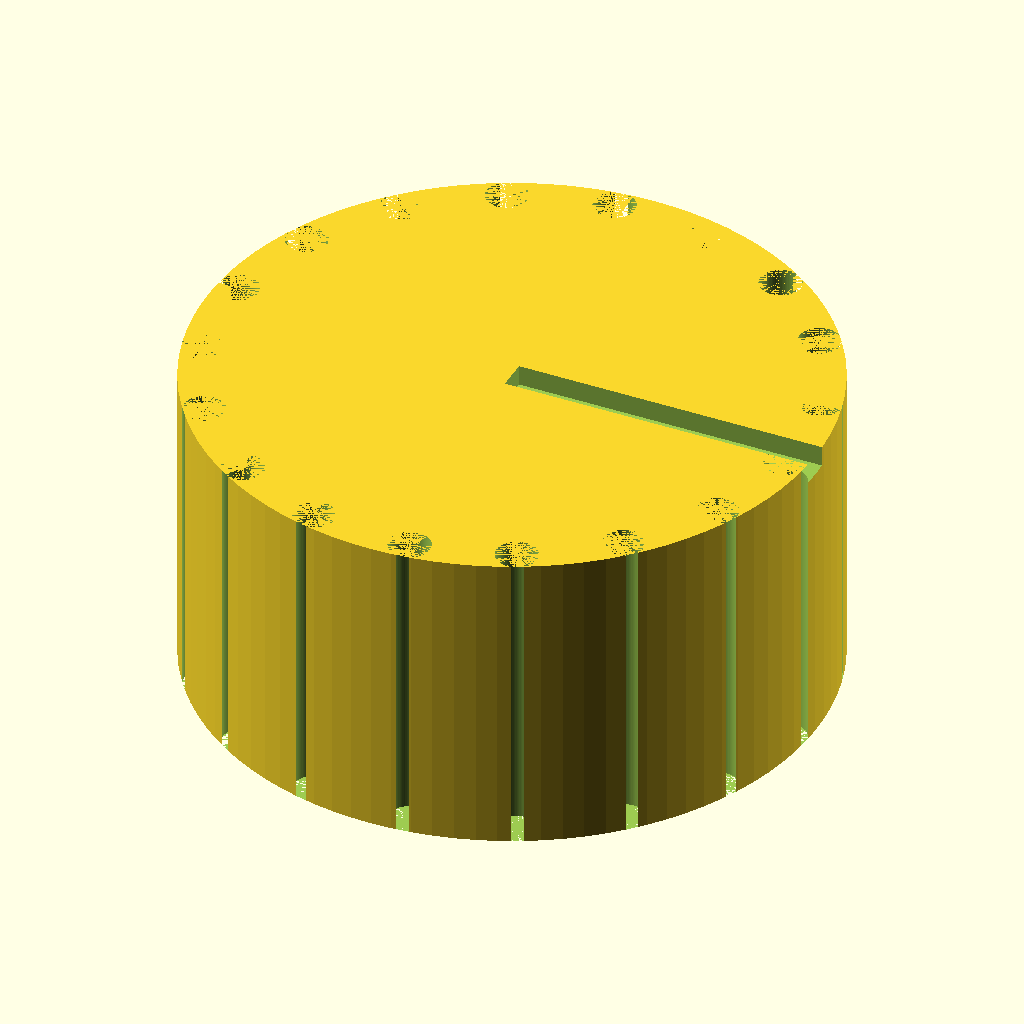
Cell 1: the model at its default parameters.
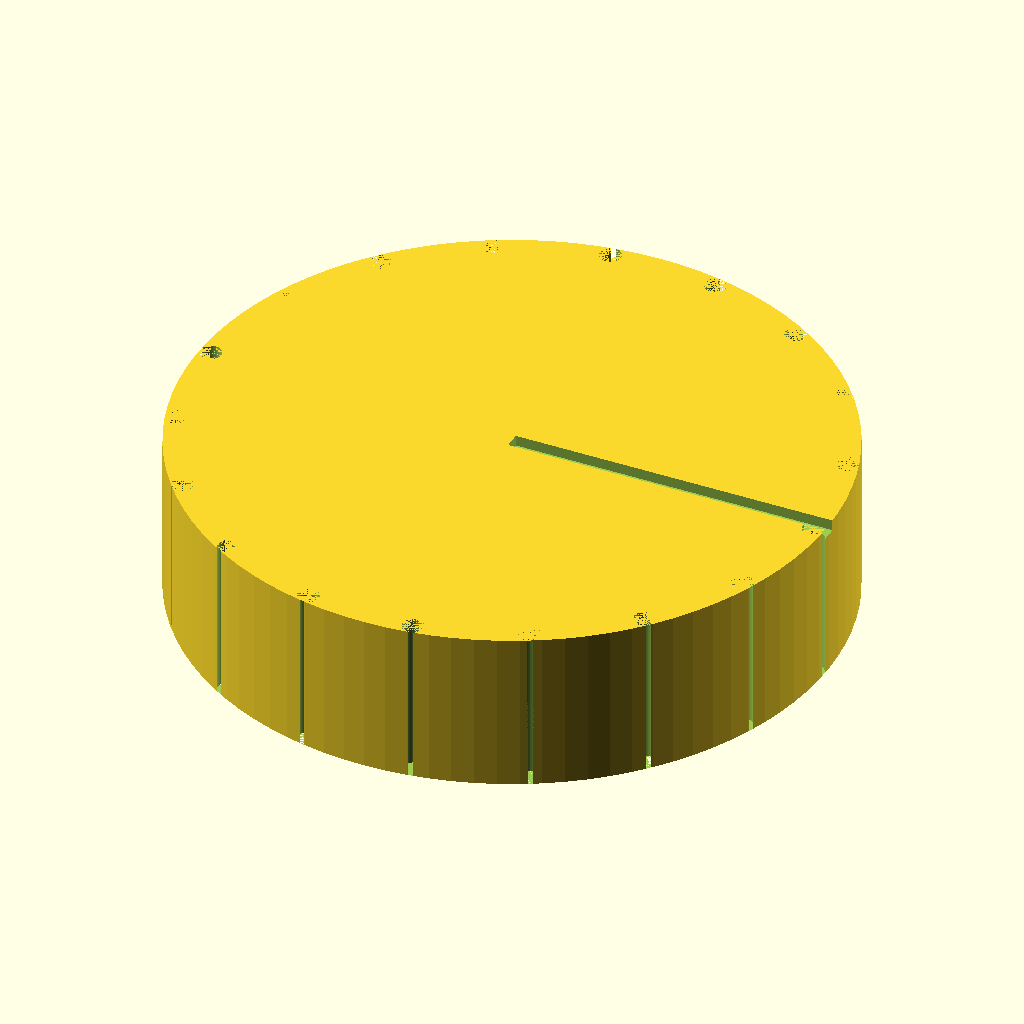
Cell 2 — knob_d set to 60, the other parameters unchanged.
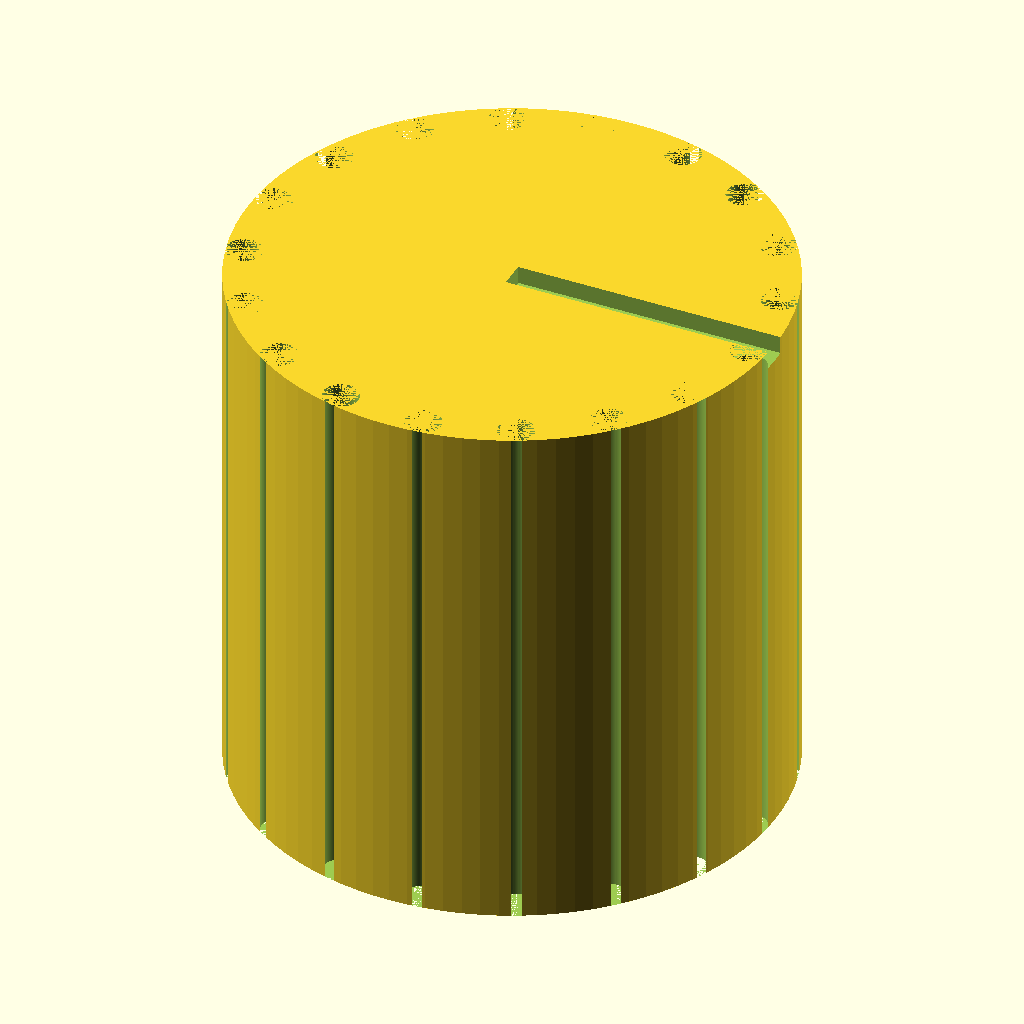
Cell 3 — knob_h set to 30, the other parameters unchanged.
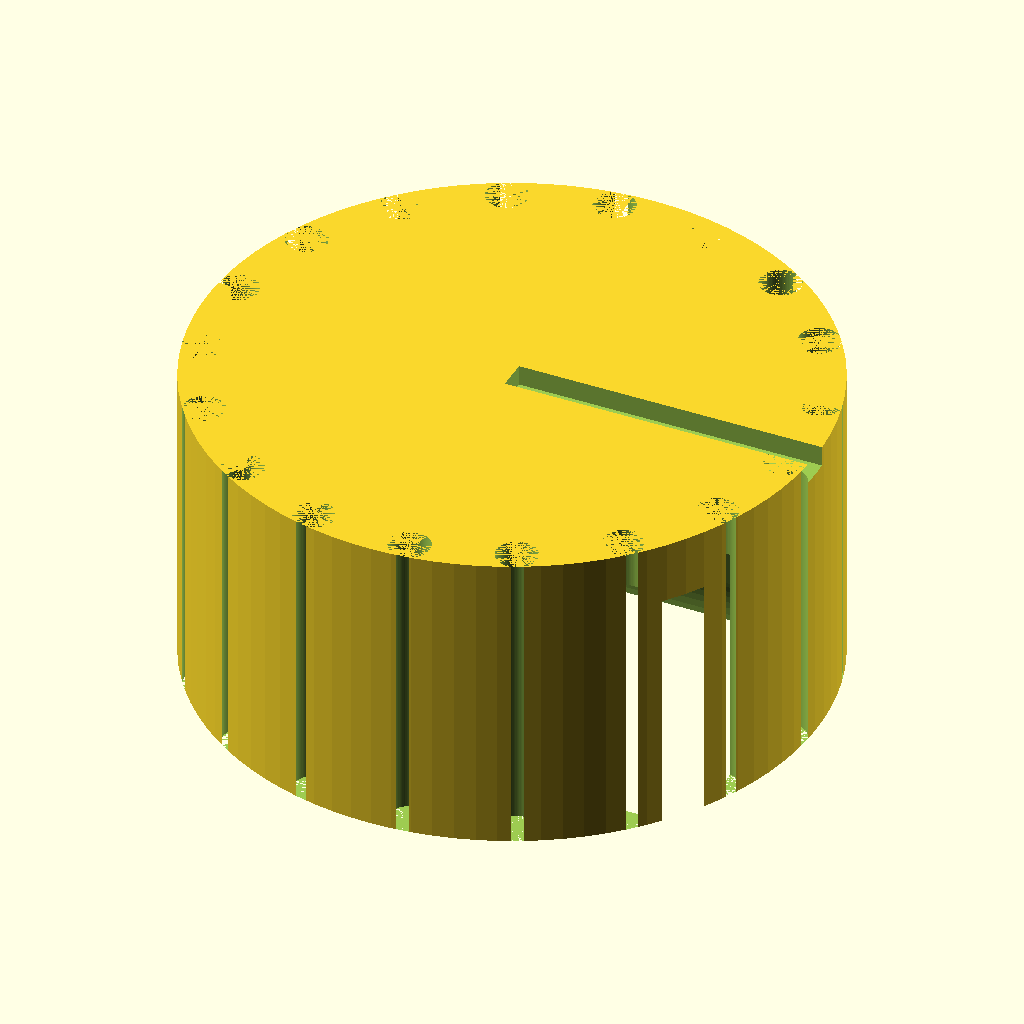
Cell 4: the same model with bore_d = 12.4.
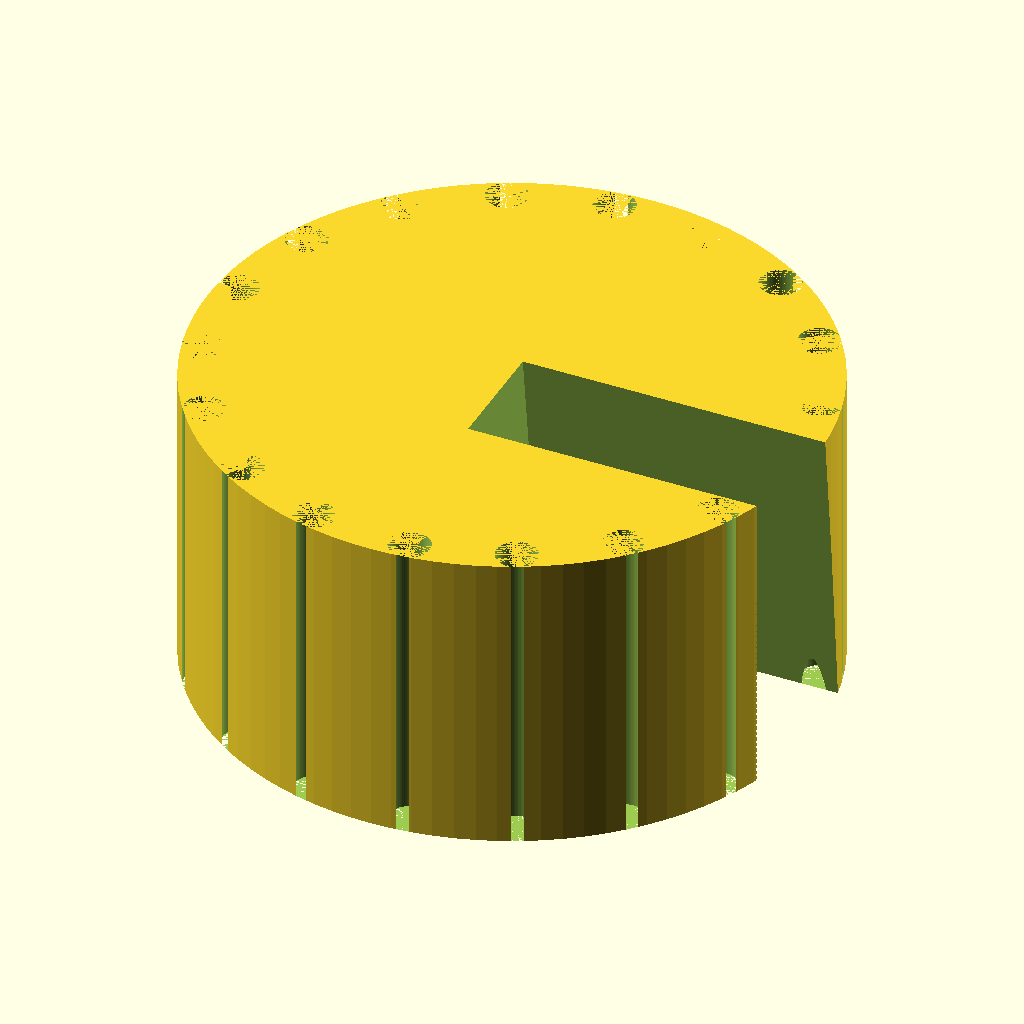
Cell 5: the same model with bore_depth = 24.
All cells are drawn from the same view direction (rotation 55°, 0°, 25°, orthographic, colour scheme Cornfield), but the view is re-fitted for each cell, so position and scale can differ between cells as well as the parameter.
OpenSCAD source file bench/results/gpu-v11s1-g8/code/scadcoder-v11s1/dshaft_knob_6mm_s0_a0.scad:
// Replacement knob for hotplate stirrer with D-shaft
// Print orientation: bottom face (with D-bore opening) on the bed at z = 0

// ---------------- Parameters ----------------
knob_d        = 30;    // knob outer diameter
knob_h        = 15;    // knob height
shaft_d       = 6;     // D-shaft diameter (reference only)

bore_d        = 6.2;   // D-blind bore diameter
bore_depth    = 12;    // blind bore depth from bottom face
bore_flat     = bore_d * 0.75; // distance from flat to opposite side (4.7 mm)

groove_count  = 18;    // number of vertical grip grooves
groove_d      = 2;     // groove diameter (half-cylinder)
groove_len    = knob_h;// groove runs full height

pointer_w     = 1.5;   // pointer groove width
pointer_d     = 1;     // pointer groove depth
pointer_side  = -1;    // side of D flat (-1) or (1)

eps           = 0.5;   // overcut for clean differences
$fn           = 96;    // curve resolution

// ---------------- Model ----------------
difference() {
    // Main body
    cylinder(d = knob_d, h = knob_h);

    // D-blind bore, centred on origin in XY
    translate([0, 0, -eps])
        hull() {
            // Circle seen from +Y (curved side)
            rotate([0, 90, 0])
                cylinder(d = bore_d, h = bore_depth + 2 * eps);
            // Flat side along -X
            translate([0, -bore_flat, -eps])
                cube([bore_depth + 2 * eps, bore_flat, bore_depth + 2 * eps]);
        }

    // Vertical grip grooves around the outside
    for (i = [0 : groove_count - 1]) {
        rotate([0, 0, i * 360 / groove_count])
            translate([knob_d / 2 - groove_d / 2, -groove_d / 2, 0])
                cylinder(d = groove_d, h = groove_len);
    }

    // Pointer groove from centre to outer edge, on the flat side
    if (pointer_side < 0)
        translate([0, -pointer_w / 2, knob_h - pointer_d])
            cube([knob_d / 2 + eps, pointer_w, pointer_d + eps]);
    else
        rotate([0, 180, 0])
            translate([0, -pointer_w / 2, knob_h - pointer_d])
                cube([knob_d / 2 + eps, pointer_w, pointer_d + eps]);
}
Parameter table extracted from the source (name, type, default, range or options):
knob_d: number, default 30
knob_h: number, default 15
shaft_d: number, default 6
bore_d: number, default 6.2
bore_depth: number, default 12
groove_count: number, default 18
groove_d: number, default 2
pointer_w: number, default 1.5
pointer_d: number, default 1
pointer_side: number, default -1
eps: number, default 0.5
